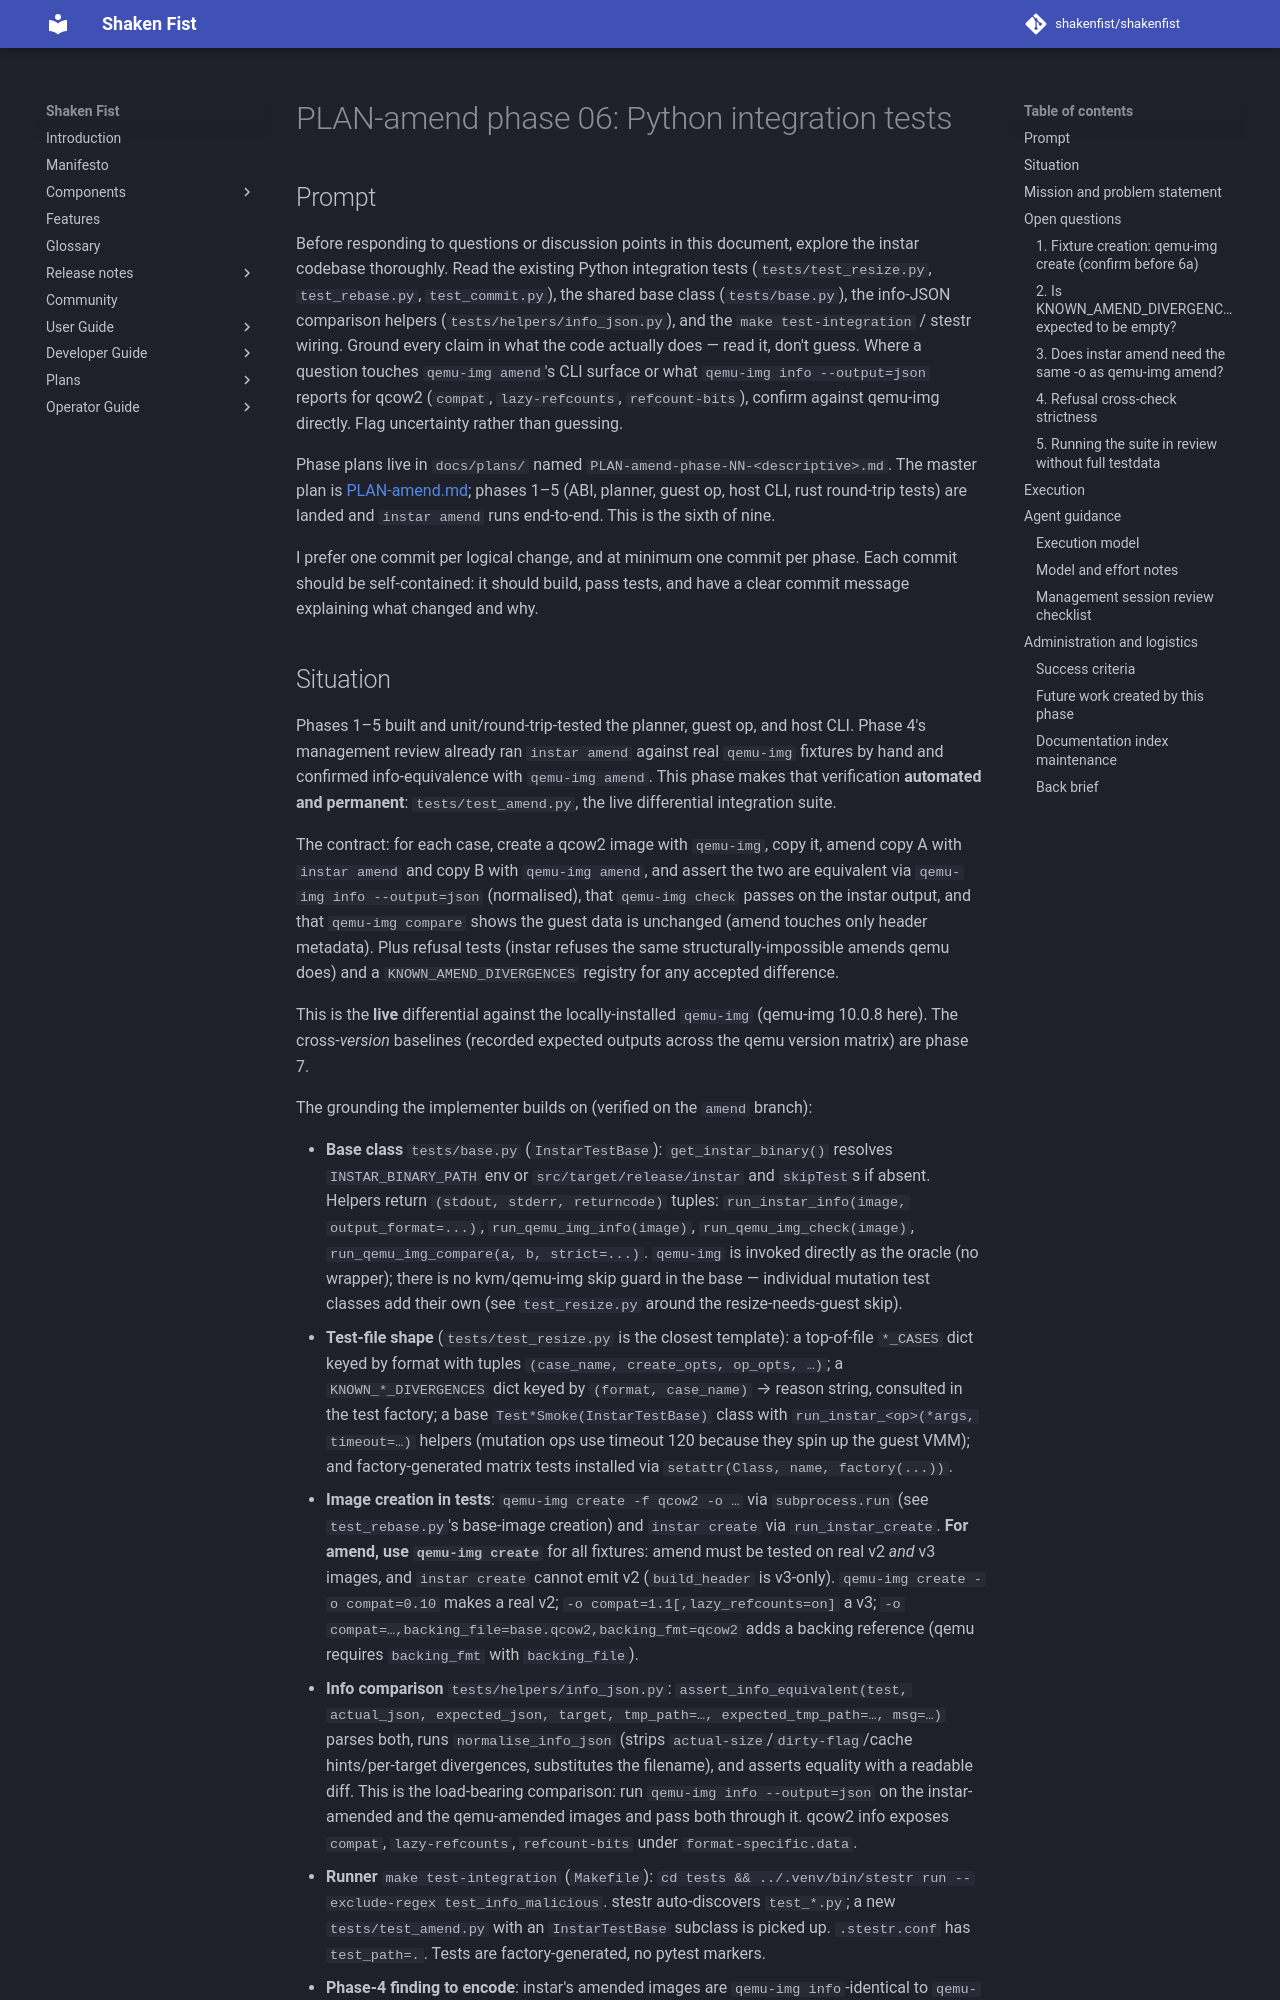

repository: shakenfist/shakenfist · page: components/instar/plans/PLAN-amend-phase-06-integration/index.html · generator: mkdocs

# PLAN-amend phase 06: Python integration tests

## Prompt

Before responding to questions or discussion points in this
document, explore the instar codebase thoroughly. Read the existing
Python integration tests (`tests/test_resize.py`, `test_rebase.py`,
`test_commit.py`), the shared base class (`tests/base.py`), the
info-JSON comparison helpers (`tests/helpers/info_json.py`), and the
`make test-integration` / stestr wiring. Ground every claim in what
the code actually does — read it, don't guess. Where a question
touches `qemu-img amend`'s CLI surface or what `qemu-img info
--output=json` reports for qcow2 (`compat`, `lazy-refcounts`,
`refcount-bits`), confirm against qemu-img directly. Flag
uncertainty rather than guessing.

Phase plans live in `docs/plans/` named
`PLAN-amend-phase-NN-<descriptive>.md`. The master plan is
[PLAN-amend.md](/components/instar/plans/PLAN-amend/); phases 1–5 (ABI, planner, guest op,
host CLI, rust round-trip tests) are landed and `instar amend` runs
end-to-end. This is the sixth of nine.

I prefer one commit per logical change, and at minimum one commit
per phase. Each commit should be self-contained: it should build,
pass tests, and have a clear commit message explaining what changed
and why.
